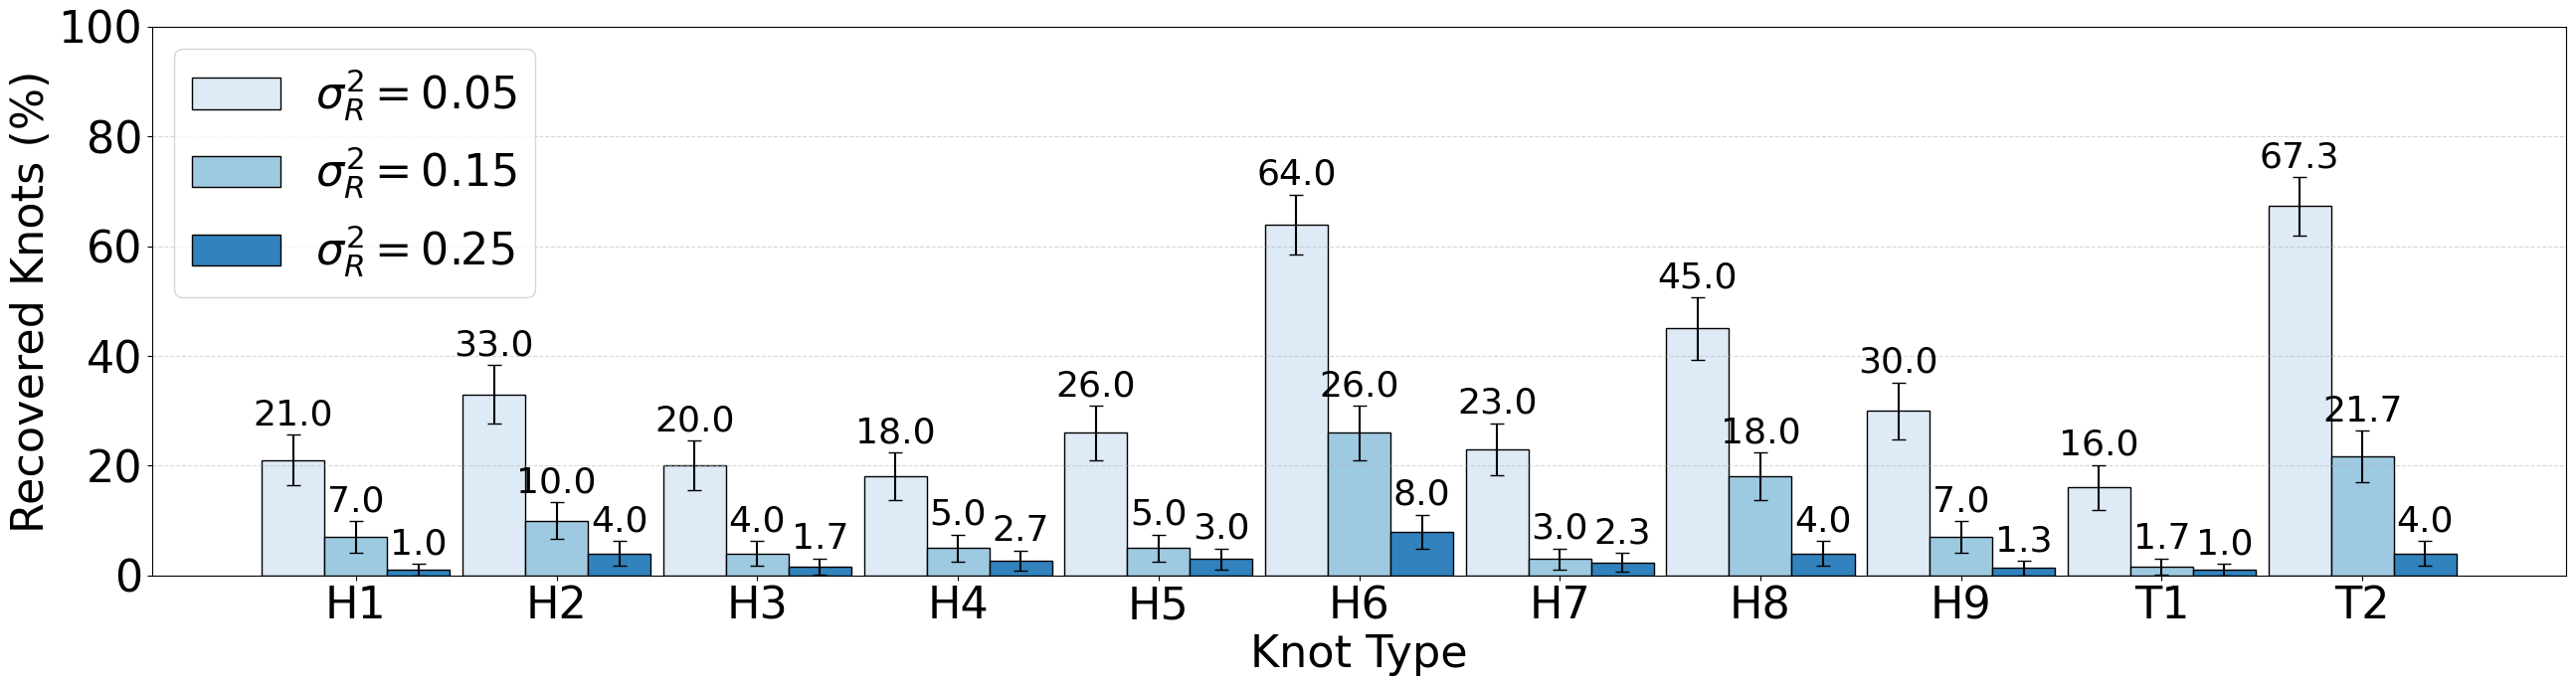

The matplotlib source for this figure:
import numpy as np
import matplotlib.pyplot as plt
from scipy.stats import norm
plt.rc('font', family='Times New Roman')

import matplotlib as mpl
mpl.rcParams['font.family'] = 'Times New Roman'
mpl.rcParams['mathtext.fontset'] = 'custom'
mpl.rcParams['mathtext.rm'] = 'Times New Roman'
mpl.rcParams['mathtext.it'] = 'Times New Roman:italic'
mpl.rcParams['mathtext.bf'] = 'Times New Roman:bold'
# ========== FONT SIZES ==========
axis_label_fontsize = 16 * 2
tick_label_fontsize = 16 * 2
legend_fontsize = 16 * 2
bar_text_fontsize = 13 * 2

# ========== DATA ==========
knots = ['H1','H2','H3','H4','H5','H6','H7','H8','H9','T1','T2']

stabilities_005 = [101 - 80, 101 - 70 + (70 - 66) / 2, 101 - 81 + 0 / 2,
                   101 - 85 + 4 / 2, 101 - 75, 100 - 40 + (40 - 32) / 2,
                   101 - 79 + 2 / 2, 101 - 58 + 4 / 2, 101 - 73 + 4 / 2,
                   16, 67.3333333]

stabilities_015 = [101 - 95 + 2 / 2, 101 - 92 + 2 / 2, 4,
                   4 + 2 / 2, 5 + 0 / 2, 100 - 79 + (76 - 66) / 2,
                   2 + 2 / 2, 101 - 86 + 6 / 2, 101 - 95 + 2 / 2,
                   1.6666666, 21.666666]

stabilities_025 = [1, 3 + 2 / 2, 1 + 2 / 3,
                   2 + 2 / 3, 3 + 0 / 2, 5 + 6 / 2,
                   2 + 1 / 3, 4 + 0 / 2, 1 + 1 / 3,
                   1 + 0 / 2, 3 + 2 / 2]

def confidence_interval(p, n, confidence_level=0.95):
    z = norm.ppf((1 + confidence_level) / 2)
    p = np.array(p) / 100
    se = np.sqrt((p*(1 - p))/n)
    return z*se*100

# Compute confidence intervals
n_samples = 300
err_005 = confidence_interval(stabilities_005, n_samples)
err_015 = confidence_interval(stabilities_015, n_samples)
err_025 = confidence_interval(stabilities_025, n_samples)

# ========== LAYOUT SETTINGS ==========
fig, ax = plt.subplots(figsize=(26, 7))

# Increase bar width and reduce spacing between groups
width = 0.25
group_spacing = 0.8

N = len(knots)
ind = np.arange(N)*group_spacing  # Scale the x positions

colors = ['#deebf7', '#9ecae1', '#3182bd']

# ========== PLOT BARS WITH ERROR BARS ==========
bar1 = ax.bar(ind - width, stabilities_005, width,
              yerr=err_005, capsize=5, color=colors[0],
              edgecolor='black', label=r"$\sigma_R^2=0.05$")

bar2 = ax.bar(ind, stabilities_015, width,
              yerr=err_015, capsize=5, color=colors[1],
              edgecolor='black', label=r"$\sigma_R^2=0.15$")

bar3 = ax.bar(ind + width, stabilities_025, width,
              yerr=err_025, capsize=5, color=colors[2],
              edgecolor='black', label=r"$\sigma_R^2=0.25$")

def add_value_labels(rects, errors, extra_offset=0.5):
    """
    Place a text label on top of each bar at (height + error + extra_offset).
    """
    for rect, err in zip(rects, errors):
        height = rect.get_height()
        x_pos = rect.get_x() + rect.get_width()/2
        label_pos = height + err + extra_offset
        ax.text(x_pos, label_pos,
                f"{height:.1f}",
                ha='center', va='bottom',
                # fontweight='bold',
                fontsize=bar_text_fontsize)

# Add numeric labels above each bar
add_value_labels(bar1, err_005, extra_offset=0.5)
add_value_labels(bar2, err_015, extra_offset=0.5)
add_value_labels(bar3, err_025, extra_offset=0.5)

# ========== AXIS & LEGEND STYLING ==========
ax.set_xlabel('Knot Type', fontsize=axis_label_fontsize)
ax.set_ylabel('Recovered Knots (%)', fontsize=axis_label_fontsize)
ax.set_xticks(ind)
ax.set_xticklabels(knots, fontsize=tick_label_fontsize)
ax.tick_params(axis='y', labelsize=tick_label_fontsize)

ax.legend(fontsize=legend_fontsize)

ax.set_ylim(0, 100)
ax.grid(axis='y', linestyle='--', alpha=0.5)

plt.tight_layout()
plt.show()